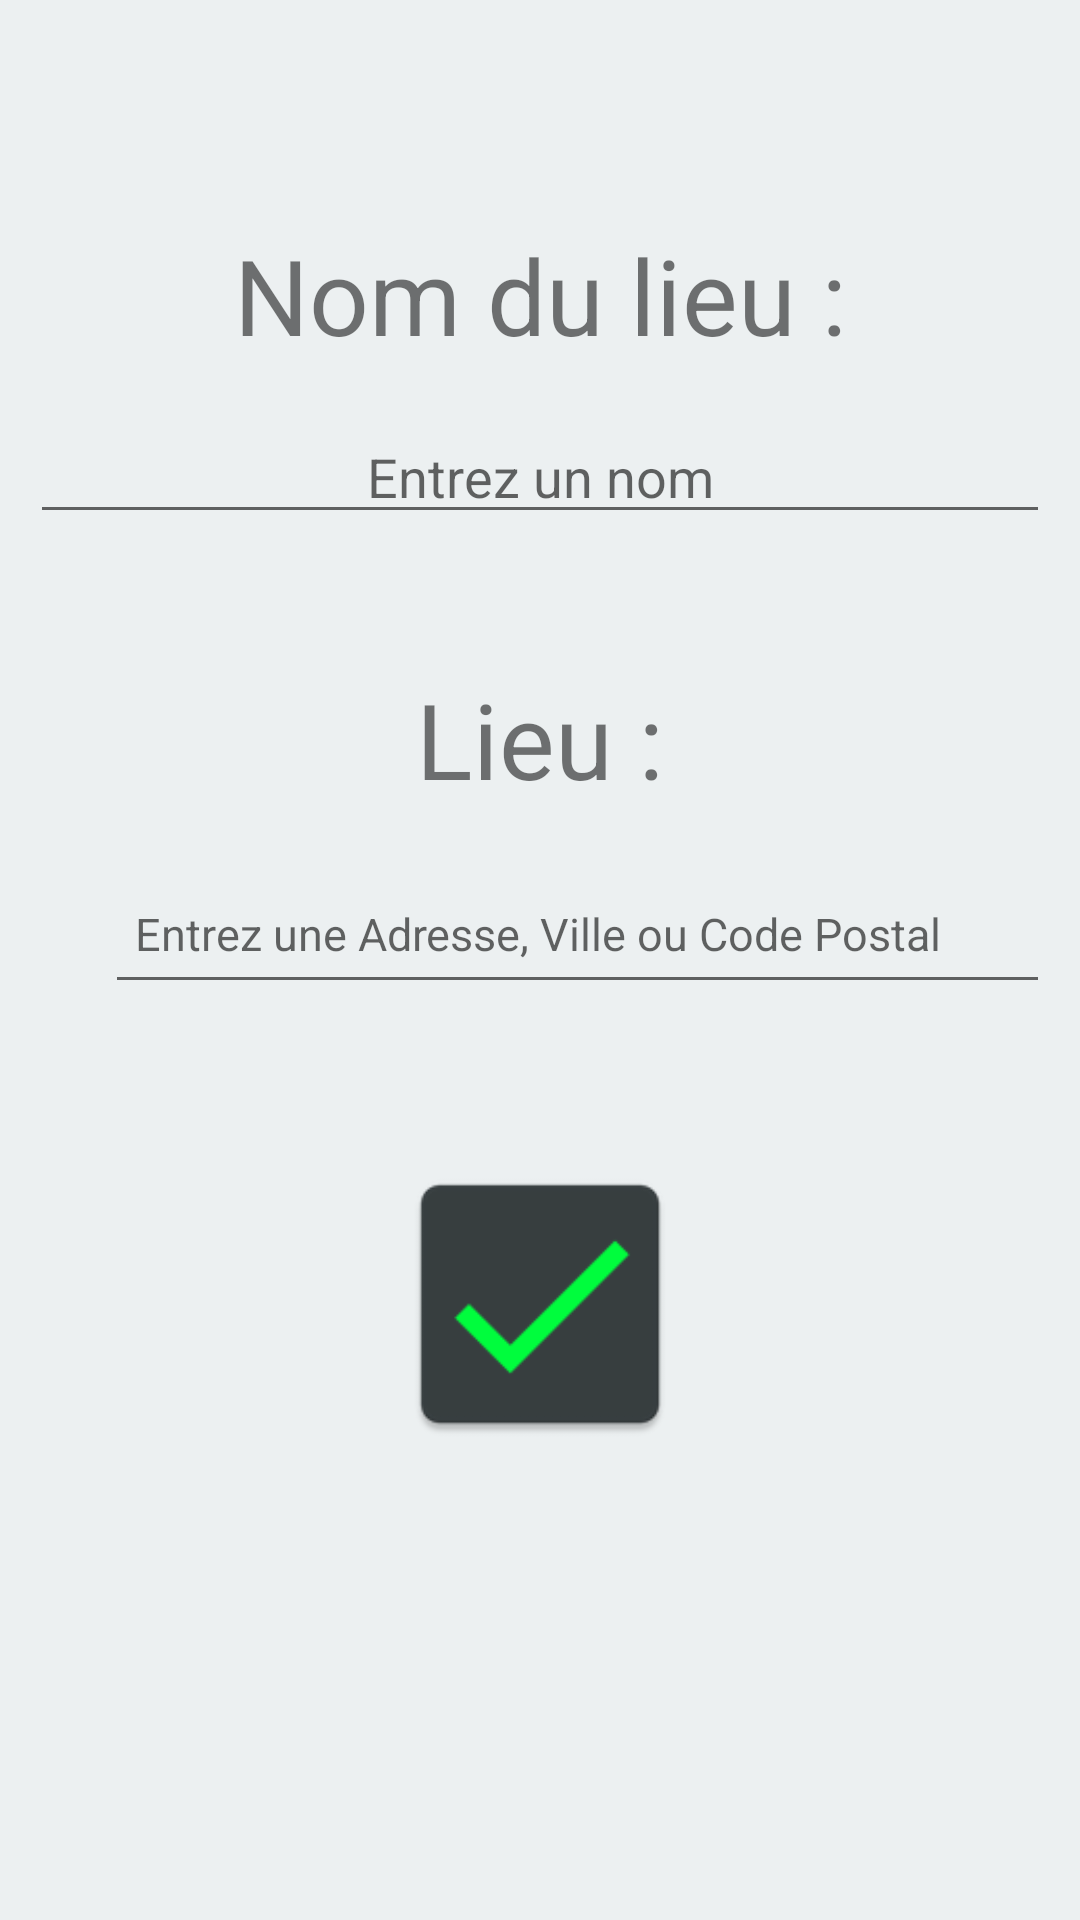

Layout XML and referenced resources for this Android screen:
<!-- AndroidManifest.xml: application theme AppTheme -->
<!-- res/layout/activity_creation_lieux.xml -->
<?xml version="1.0" encoding="utf-8"?>
<LinearLayout xmlns:android="http://schemas.android.com/apk/res/android"
    xmlns:app="http://schemas.android.com/apk/res-auto"
    android:orientation="vertical" android:layout_width="match_parent"
    android:layout_height="match_parent"
    android:background="@color/fond"
    android:id="@+id/pageCrea">

    <TextView
        android:id="@+id/nomLieuTxt"
        android:layout_width="match_parent"
        android:layout_height="wrap_content"
        android:text="Nom du lieu :"
        android:textSize="@dimen/titre"
        android:textAlignment="center"
        android:layout_marginTop="75dp"
        android:layout_marginBottom="15dp"/>

    <EditText
        android:id="@+id/nomLieu"
        android:layout_width="match_parent"
        android:layout_height="wrap_content"
        android:ems="10"
        android:inputType="textPersonName"
        android:hint="Entrez un nom"
        android:layout_marginLeft="10dp"
        android:layout_marginRight="10dp"
        android:textAlignment="center"/>

    <TextView
        android:id="@+id/lieuTxt"
        android:layout_width="match_parent"
        android:layout_height="wrap_content"
        android:text="Lieu :"
        android:textSize="@dimen/titre"
        android:textAlignment="center"
        android:layout_marginTop="45dp"
        android:layout_marginBottom="15dp"/>

    <RelativeLayout
        android:layout_width="match_parent"
        android:layout_height="50dp"
        android:layout_marginLeft="10dp"
        android:layout_marginRight="10dp"
        android:background="@drawable/white_border"
        android:elevation="10dp"
        android:id="@+id/barreDeRecherche">

        <ImageView
            android:layout_width="15dp"
            android:layout_height="15dp"
            android:id="@+id/ic_loupe"
            android:layout_centerVertical="true"
            android:layout_marginLeft="10dp"
            android:src="@drawable/ic_loupe"/>

        <EditText
            android:layout_width="match_parent"
            android:layout_height="match_parent"
            android:layout_toRightOf="@+id/ic_loupe"
            android:layout_centerVertical="true"
            android:textSize="15sp"
            android:textColor="@color/grisF"
            android:id="@+id/input_rechercheLieu"
            android:hint="Entrez une Adresse, Ville ou Code Postal"
            android:paddingLeft="10dp"
            android:imeOptions="actionSearch"/>

    </RelativeLayout>

    <ImageButton
        android:id="@+id/imgValidation"
        android:layout_width="100dp"
        android:layout_height="100dp"
        android:layout_gravity="center"
        android:adjustViewBounds="true"
        android:background="@color/fond"
        android:scaleType="fitCenter"
        android:layout_marginTop="50dp"
        app:srcCompat="@mipmap/ic_validation"/>


</LinearLayout>
<!-- resources referenced by this layout -->
<resources>
  <color name="fond">#ecf0f1</color>
  <color name="grisF">#585858</color>
  <dimen name="titre">35dp</dimen>
  <!-- mipmap ic_validation: png bitmap (mipmap-hdpi, 1157 bytes) -->
</resources>
